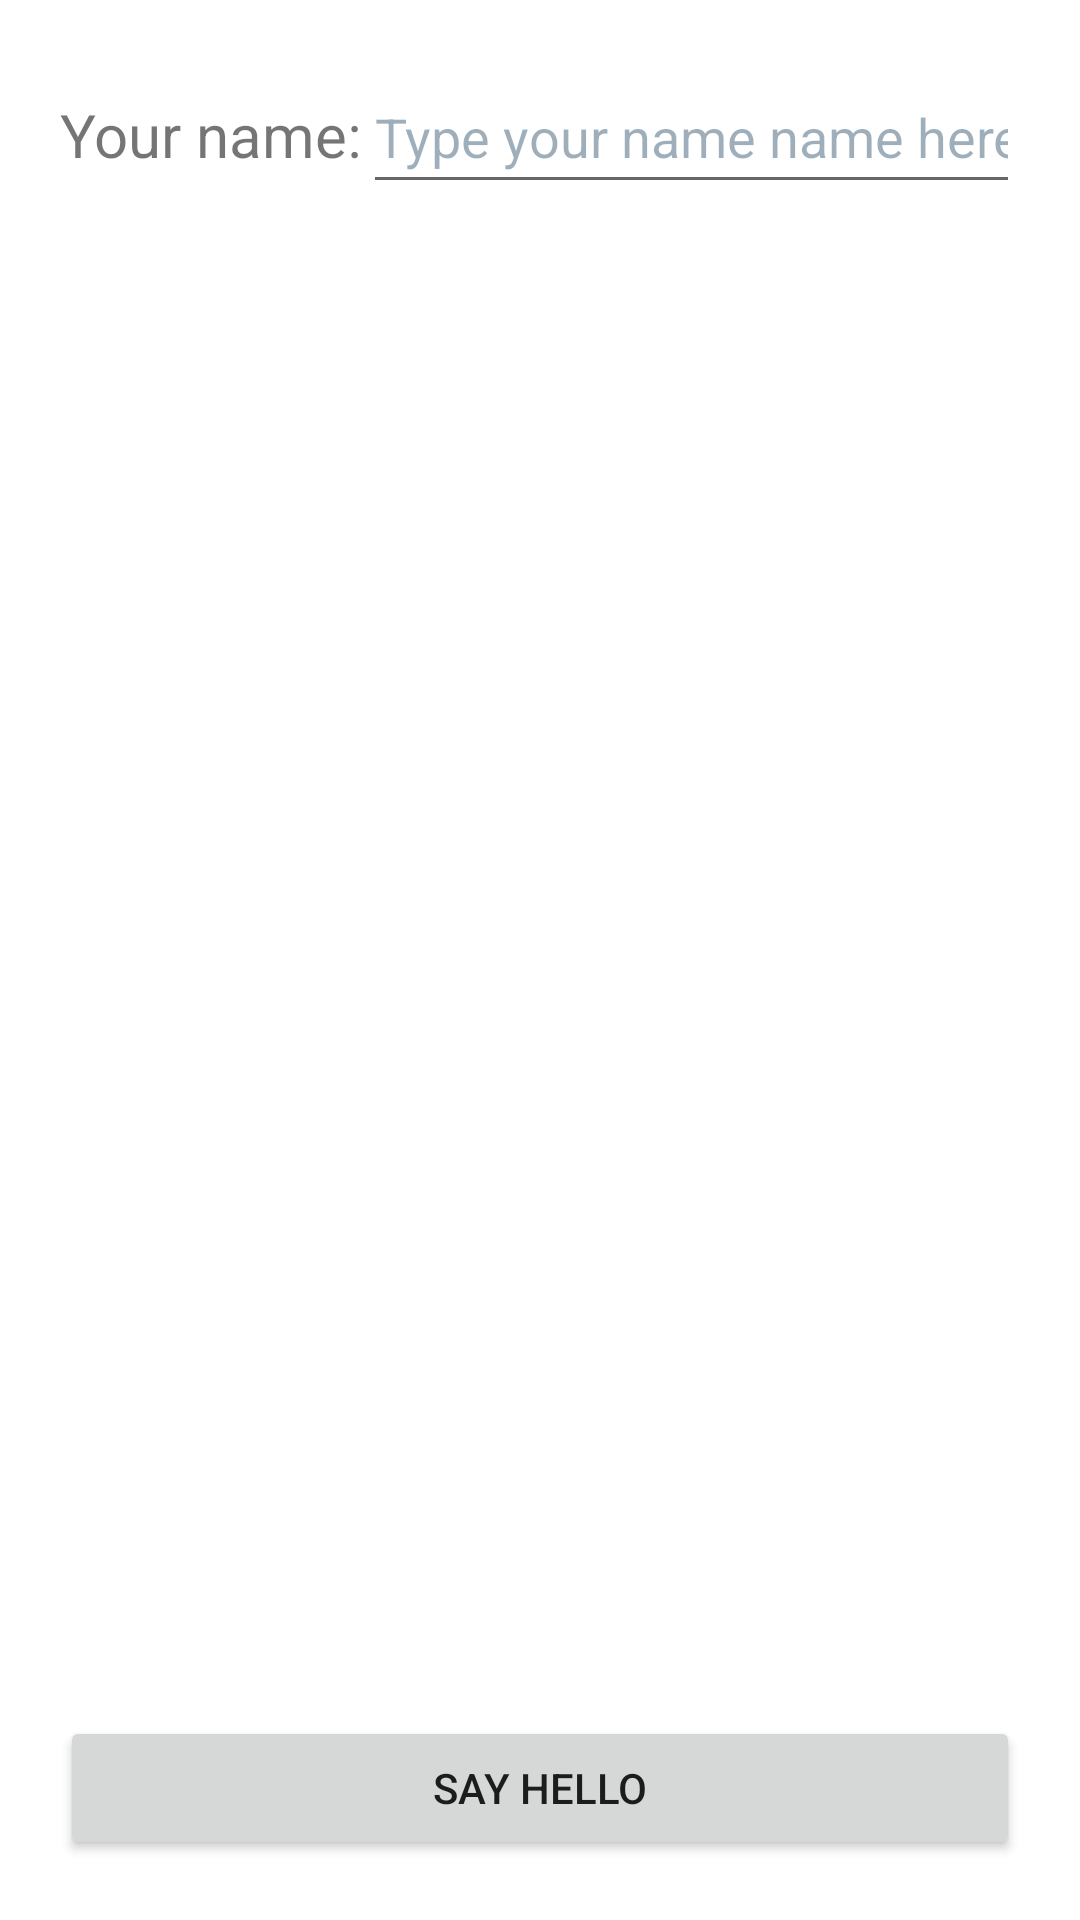

The Android layout XML behind this screen, and the referenced resources:
<!-- AndroidManifest.xml: application theme Theme.AndroidTrainingKotlin -->
<!-- res/layout/activity_main.xml -->
<?xml version="1.0" encoding="utf-8"?>
<androidx.constraintlayout.widget.ConstraintLayout xmlns:android="http://schemas.android.com/apk/res/android"
    xmlns:app="http://schemas.android.com/apk/res-auto"
    xmlns:tools="http://schemas.android.com/tools"
    android:layout_width="match_parent"
    android:layout_height="match_parent"
    android:padding="20dp"
    tools:context=".ButtonAndToastActivity">

    <TextView
        android:id="@+id/tv_urnmame"
        android:layout_width="wrap_content"
        android:layout_height="wrap_content"
        android:text="@string/urname"
        android:textSize="20sp"
        app:layout_constraintBaseline_toBaselineOf="@id/edt_urname"
        app:layout_constraintStart_toStartOf="parent"
        app:layout_constraintTop_toTopOf="parent" />

    <EditText
        android:id="@+id/edt_urname"
        android:layout_width="0dp"
        android:layout_height="wrap_content"
        android:autofillHints="sfds"
        android:hint="@string/urnamehint"
        android:inputType="text"
        android:minHeight="48dp"
        android:textColor="#2196F3"
        android:textColorHint="@color/textColorHint"
        app:layout_constraintEnd_toEndOf="parent"
        app:layout_constraintStart_toEndOf="@id/tv_urnmame"
        app:layout_constraintTop_toTopOf="parent"
        tools:ignore="TextContrastCheck"></EditText>

    <Button
        android:id="@+id/btn_ShowToast"
        android:layout_width="match_parent"
        android:layout_height="wrap_content"
        android:text="@string/sayh"
        app:layout_constraintBottom_toBottomOf="parent"
        app:layout_constraintStart_toStartOf="parent"></Button>


</androidx.constraintlayout.widget.ConstraintLayout>
<!-- resources referenced by this layout -->
<resources>
  <color name="textColorHint">#63063051</color>
  <string name="sayh">Say Hello</string>
  <string name="urname">Your name:</string>
  <string name="urnamehint">Type your name name here</string>
  <style name="Theme.AndroidTrainingKotlin" parent="Theme.MaterialComponents.DayNight.DarkActionBar">
          
          <item name="colorPrimary">@color/purple_500</item>
          <item name="colorPrimaryVariant">@color/purple_700</item>
          <item name="colorOnPrimary">@color/white</item>
          
          <item name="colorSecondary">@color/teal_200</item>
          <item name="colorSecondaryVariant">@color/teal_700</item>
          <item name="colorOnSecondary">@color/black</item>
          
          <item name="android:statusBarColor" tools:targetApi="l">?attr/colorPrimaryVariant</item>
  
          
      </style>
  <color name="purple_500">#FF6200EE</color>
  <color name="purple_700">#FF3700B3</color>
  <color name="white">#FFFFFFFF</color>
  <color name="teal_200">#FF03DAC5</color>
  <color name="teal_700">#FF018786</color>
  <color name="black">#FF000000</color>
</resources>
